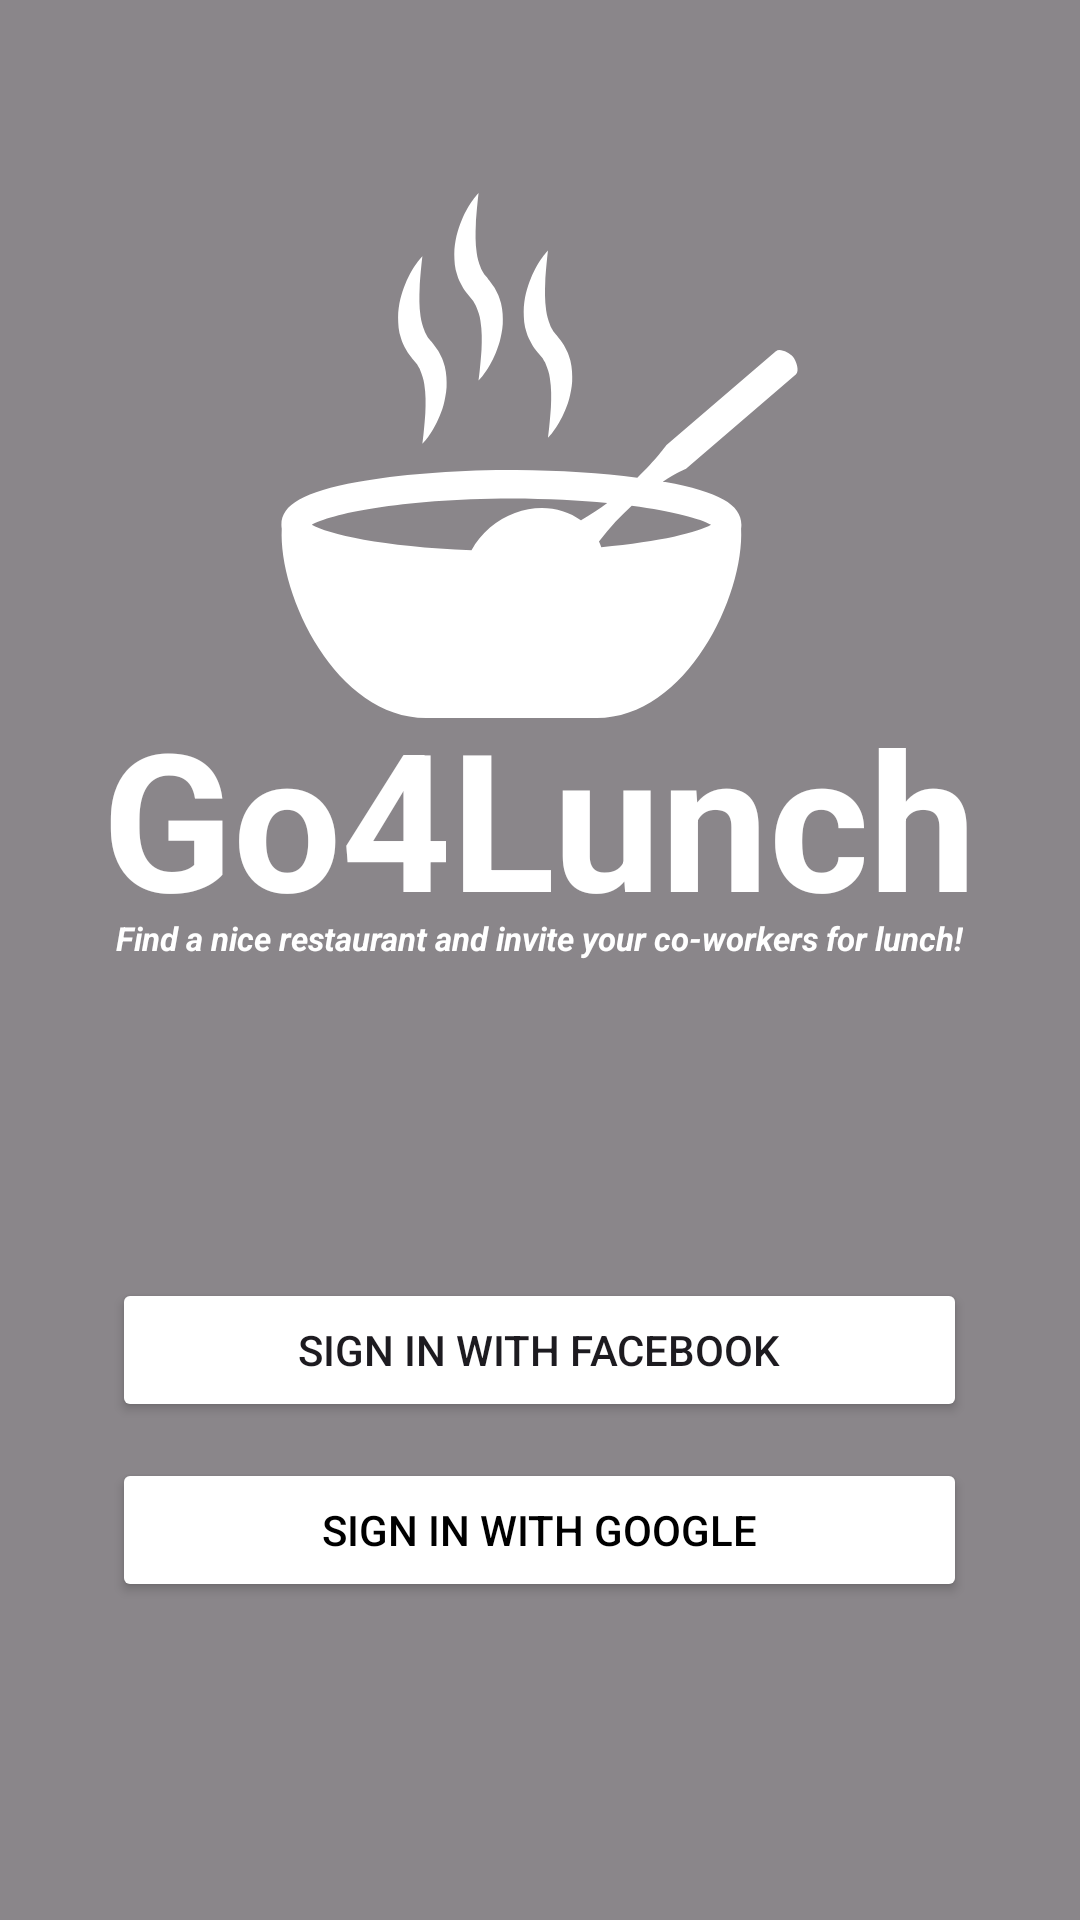

Here is an Android app screen rendered from its layout file. Give the layout XML and the strings, colors and styles it references.
<!-- AndroidManifest.xml: application theme Theme.Go4Lunch -->
<!-- res/layout/activity_login.xml -->
<?xml version="1.0" encoding="utf-8"?>
<androidx.constraintlayout.widget.ConstraintLayout xmlns:android="http://schemas.android.com/apk/res/android"
    xmlns:app="http://schemas.android.com/apk/res-auto"
    xmlns:tools="http://schemas.android.com/tools"
    android:layout_width="match_parent"
    android:layout_height="match_parent">

    <ImageView
        android:id="@+id/login_background"
        android:layout_width="match_parent"
        android:layout_height="match_parent"
        android:importantForAccessibility="no"
        android:scaleType="center"
        tools:src="@drawable/bkg_colleagues_lunch" />

    <View
        android:layout_width="match_parent"
        android:layout_height="match_parent"
        android:background="@drawable/shade_login"
        app:layout_constraintBottom_toBottomOf="parent"
        app:layout_constraintEnd_toEndOf="parent"
        app:layout_constraintStart_toStartOf="parent"
        app:layout_constraintTop_toTopOf="parent" />

    <TableLayout
        android:layout_width="match_parent"
        android:layout_height="match_parent">

        <LinearLayout
            android:layout_width="match_parent"
            android:layout_height="match_parent"
            android:layout_weight="0.5"
            android:gravity="center_horizontal|bottom"
            android:orientation="vertical">

            <ImageView
                android:id="@+id/login_app_logo"
                android:layout_width="175dp"
                android:layout_height="175dp"
                android:importantForAccessibility="no"
                android:src="@drawable/ic_hot_bowl"
                app:tint="@color/white" />

            <TextView
                android:id="@+id/login_app_name"
                android:layout_width="wrap_content"
                android:layout_height="wrap_content"
                android:layout_marginTop="-10dp"
                android:text="@string/app_name"
                android:textColor="@color/white"
                android:textSize="64sp"
                android:textStyle="bold" />

            <TextView
                android:id="@+id/login_subtitle"
                android:layout_width="wrap_content"
                android:layout_height="wrap_content"
                android:layout_marginTop="-10dp"
                android:text="@string/login_subtitle"
                android:textColor="@color/white"
                android:textSize="11sp"
                android:textStyle="bold|italic" />
        </LinearLayout>

        <LinearLayout
            android:layout_width="match_parent"
            android:layout_height="match_parent"
            android:layout_weight="0.5"
            android:gravity="center"
            android:orientation="vertical">

            <Button
                android:id="@+id/login_button_facebook"
                android:layout_width="285dp"
                android:layout_height="wrap_content"
                android:backgroundTint="@color/com_facebook_blue"
                android:text="@string/login_button_facebook_text"
                app:icon="@drawable/ic_facebook_logo_white_58"
                app:iconTint="@null"
                tools:ignore="TextContrastCheck" />

            <Button
                android:id="@+id/login_button_google"
                android:layout_width="285dp"
                android:layout_height="wrap_content"
                android:layout_marginTop="12dp"
                android:backgroundTint="@color/white"
                android:text="@string/login_button_google_text"
                android:textColor="@color/black"
                app:icon="@drawable/ic_google_logo_512"
                app:iconTint="@null" />
        </LinearLayout>
    </TableLayout>

</androidx.constraintlayout.widget.ConstraintLayout>
<!-- resources referenced by this layout -->
<resources>
  <color name="black">#FF000000</color>
  <color name="white">#FFFFFFFF</color>
  <!-- drawable bkg_colleagues_lunch: jpg bitmap (drawable, 591143 bytes) -->
  <!-- drawable ic_hot_bowl: vector/xml drawable (drawable, 4147 chars, omitted) -->
  <!-- drawable shade_login (drawable) -->
  <?xml version="1.0" encoding="utf-8"?>
  <shape xmlns:android="http://schemas.android.com/apk/res/android"
      android:shape="rectangle"
      android:tint="#75000000" />
  <string name="app_name" translatable="false">Go4Lunch</string>
  <string name="login_button_facebook_text">Sign in with Facebook</string>
  <string name="login_button_google_text">Sign in with Google</string>
  <string name="login_subtitle" translatable="false">Find a nice restaurant and invite your co-workers for lunch!</string>
  <style name="Theme.Go4Lunch" parent="Theme.Material3.DayNight.NoActionBar">
          
          <item name="colorPrimary">@color/primaryColor</item>
          <item name="colorPrimaryVariant">@color/primaryLightColor</item>
          <item name="colorOnPrimary">@color/white</item>
          
          <item name="colorSecondary">@color/secondaryColor</item>
          <item name="colorSecondaryVariant">@color/secondaryLightColor</item>
          <item name="colorOnSecondary">@color/black</item>
  
          
          <item name="android:windowTranslucentStatus">true</item>
      </style>
  <color name="primaryColor">#fc3f1b</color>
  <color name="primaryLightColor">#ff7649</color>
  <color name="secondaryColor">#02b200</color>
  <color name="secondaryLightColor">#5be546</color>
</resources>
